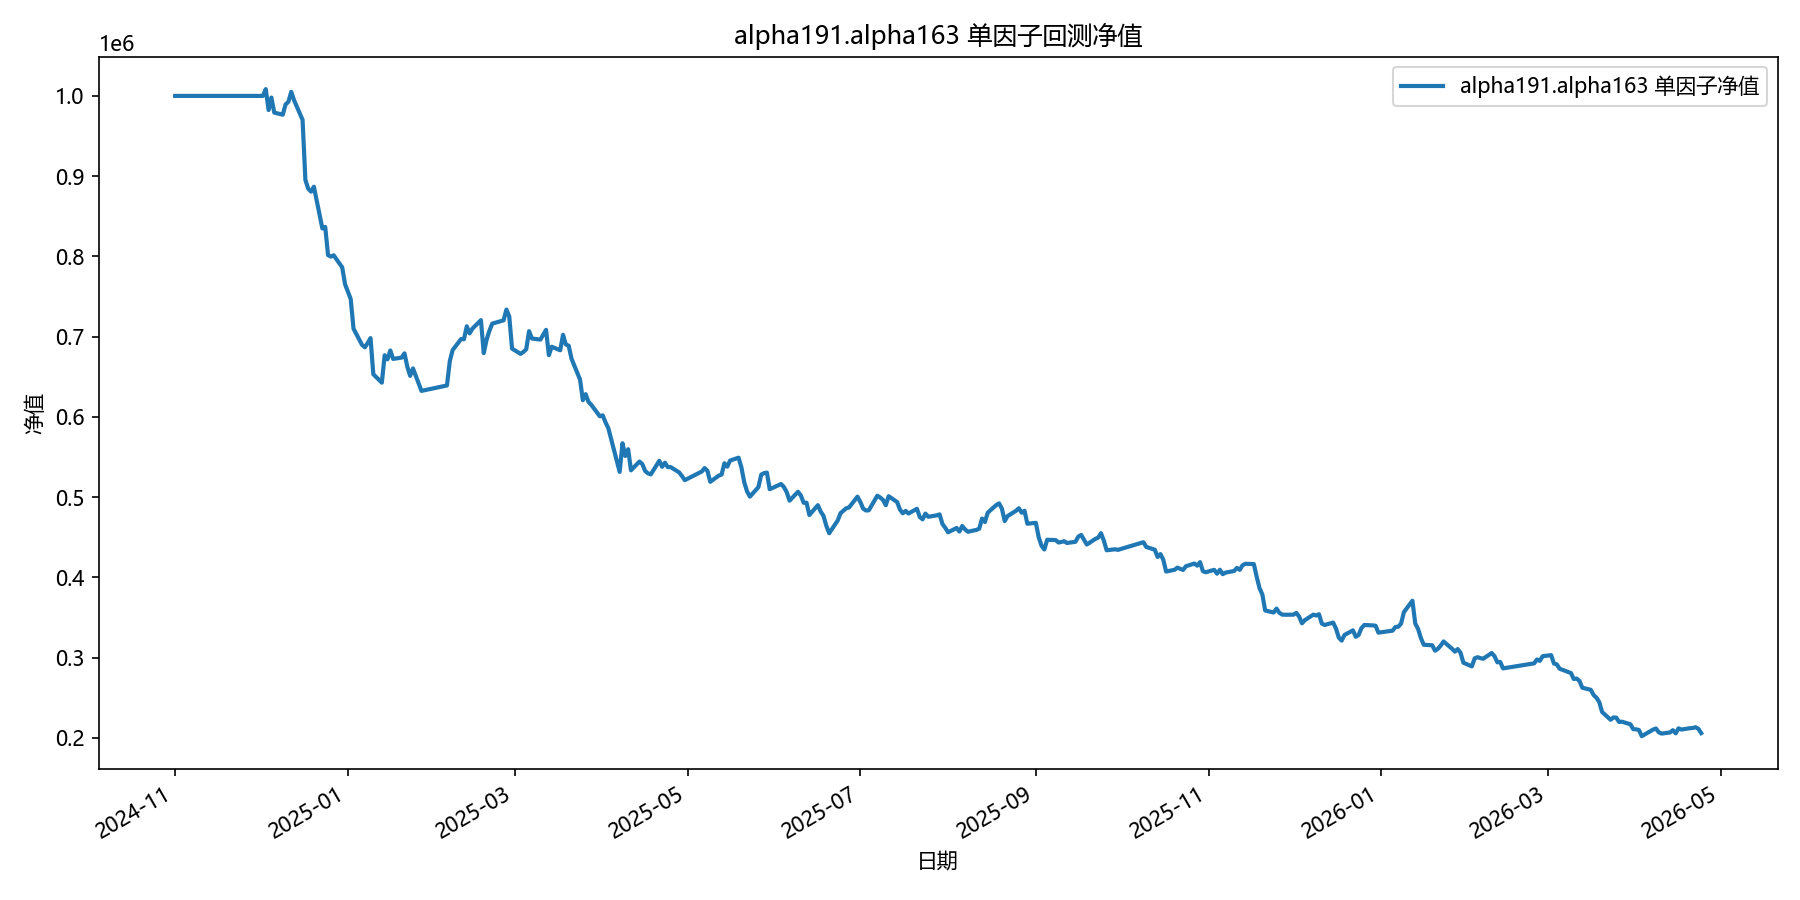

Data behind this chart, as committed beside it:
date, equity
2024-11-01, 1000000
2024-11-04, 1000000
2024-11-05, 1000000
2024-11-06, 1000000
2024-11-07, 1000000
2024-11-08, 1000000
2024-11-11, 1000000
2024-11-12, 1000000
2024-11-13, 1000000
2024-11-14, 1000000
2024-11-15, 1000000
2024-11-18, 1000000
2024-11-19, 1000000
2024-11-20, 1000000
2024-11-21, 1000000
2024-11-22, 1000000
2024-11-25, 1000000
2024-11-26, 1000000
2024-11-27, 1000000
2024-11-28, 1000000
2024-11-29, 1000000
2024-12-02, 1000000
2024-12-03, 1008448
2024-12-04, 982387
2024-12-05, 997890
2024-12-06, 979186
2024-12-09, 976575
2024-12-10, 989397
2024-12-11, 992641
2024-12-12, 1005052
2024-12-13, 994589
2024-12-16, 970217
2024-12-17, 895253
2024-12-18, 884411
2024-12-19, 880728
2024-12-20, 886843
2024-12-23, 834819
2024-12-24, 836752
2024-12-25, 801628
2024-12-26, 799795
2024-12-27, 801401
2024-12-30, 786368
2024-12-31, 765427
2025-01-02, 747052
2025-01-03, 709984
2025-01-06, 689862
2025-01-07, 686718
2025-01-08, 692062
2025-01-09, 698273
2025-01-10, 653158
2025-01-13, 642713
2025-01-14, 676873
2025-01-15, 671776
2025-01-16, 682837
2025-01-17, 672305
2025-01-20, 673976
2025-01-21, 679210
2025-01-22, 662552
2025-01-23, 651212
2025-01-24, 660460
... 299 more rows
